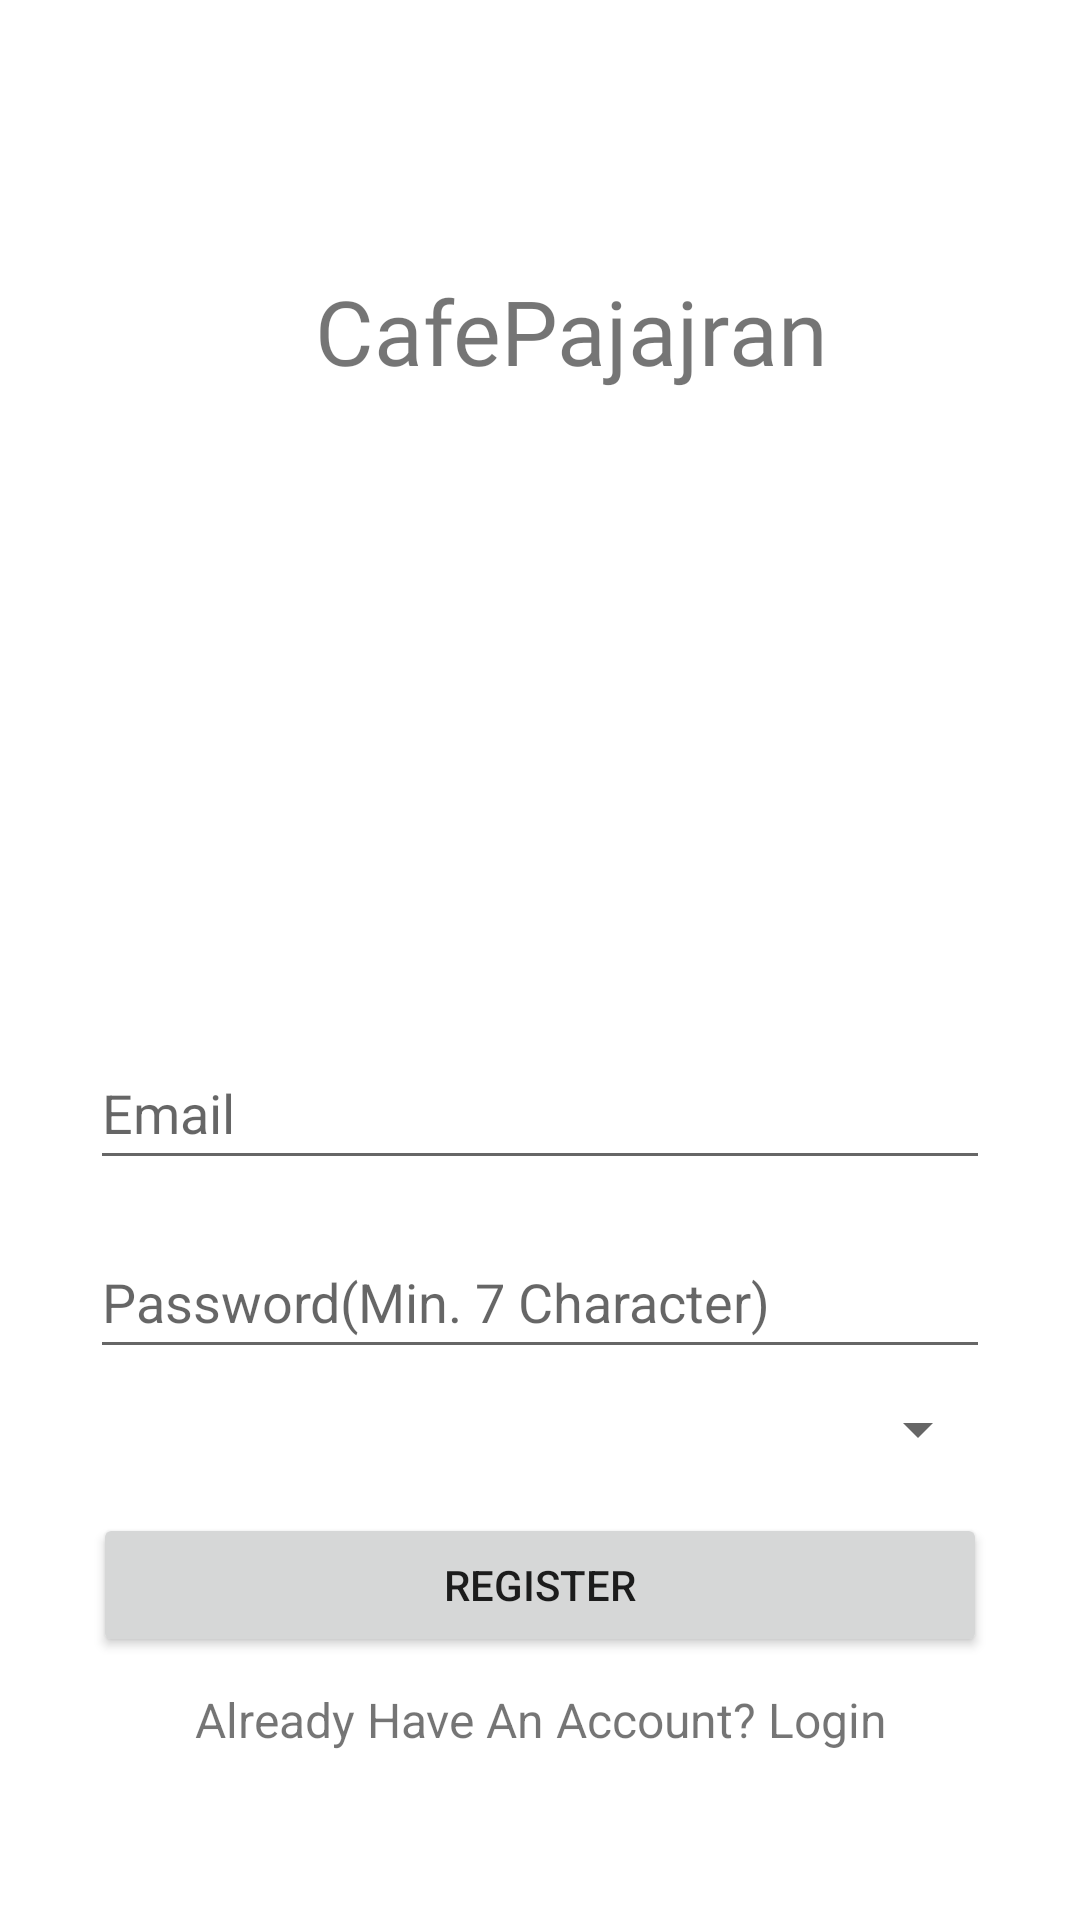

Layout XML and referenced resources for this Android screen:
<!-- AndroidManifest.xml: application theme Theme.CafePajajaran -->
<!-- res/layout/activity_sign_up.xml -->
<?xml version="1.0" encoding="utf-8"?>
<androidx.constraintlayout.widget.ConstraintLayout
    xmlns:android="http://schemas.android.com/apk/res/android"
    xmlns:app="http://schemas.android.com/apk/res-auto"
    xmlns:tools="http://schemas.android.com/tools"
    android:layout_width="match_parent"
    android:layout_height="match_parent">

    <LinearLayout
        android:id="@+id/linearLayout"
        android:layout_width="0dp"
        android:layout_height="0dp"
        android:orientation="vertical"
        android:padding="15dp"
        android:paddingTop="40dp"
        android:paddingBottom="40dp"
        app:layout_constraintBottom_toBottomOf="parent"
        app:layout_constraintEnd_toEndOf="parent"
        app:layout_constraintStart_toStartOf="parent"
        app:layout_constraintTop_toTopOf="parent">

        <TextView
            android:layout_width="wrap_content"
            android:layout_height="wrap_content"
            android:layout_marginLeft="90dp"
            android:layout_marginTop="75dp"
            android:text="CafePajajran"
            android:textSize="30sp"
            android:fontFamily="@font/kaushan">
        </TextView>

        <ImageView
            android:layout_width="168dp"
            android:layout_height="175dp"
            android:layout_marginLeft="90dp"
            android:layout_marginTop="10dp"
            android:src="@drawable/logo_cafe">

        </ImageView>

        <EditText
            android:id="@+id/etSEmailAddress"
            android:layout_width="match_parent"
            android:layout_height="wrap_content"
            android:layout_marginLeft="15dp"
            android:layout_marginTop="30dp"
            android:layout_marginRight="15dp"
            android:autofillHints="emailAddress"
            android:ems="10"
            android:hint="@string/email"
            android:inputType="textEmailAddress"
            android:minHeight="48dp" />

        <EditText
            android:id="@+id/etSPassword"
            android:layout_width="match_parent"
            android:layout_height="wrap_content"
            android:layout_marginLeft="15dp"
            android:layout_marginTop="15dp"
            android:layout_marginRight="15dp"
            android:autofillHints="password"
            android:ems="10"
            android:hint="@string/password"
            android:inputType="textPassword"
            android:minHeight="48dp"
/>

        <Spinner
            android:id="@+id/userTypeSpinner"
            android:layout_width="match_parent"
            android:layout_height="wrap_content"
            android:layout_marginLeft="15dp"
            android:layout_marginRight="15dp"
            android:layout_marginTop="8dp" />

        <Button
            android:id="@+id/btnSSigned"
            android:layout_width="match_parent"
            android:layout_height="wrap_content"
            android:layout_marginStart="16dp"
            android:layout_marginTop="16dp"
            android:layout_marginEnd="16dp"
            android:text="Register" />

        <TextView
            android:id="@+id/tvRedirectLogin"
            android:layout_width="match_parent"
            android:layout_height="wrap_content"
            android:layout_margin="10dp"
            android:gravity="center_horizontal"
            android:text="@string/already_have_an_account_login"
            android:textSize="16sp" />
    </LinearLayout>

</androidx.constraintlayout.widget.ConstraintLayout>
<!-- resources referenced by this layout -->
<resources>
  <string name="already_have_an_account_login">Already Have An Account? Login</string>
  <string name="email">Email</string>
  <string name="password">Password(Min. 7 Character)</string>
  <style name="Theme.CafePajajaran" parent="Theme.MaterialComponents.DayNight.DarkActionBar">
          
          <item name="colorPrimary">@color/midnight_purple</item>
          <item name="colorPrimaryVariant">@color/royal_purple</item>
          <item name="colorOnPrimary">@color/white</item>
          
          <item name="colorSecondary">@color/teal_200</item>
          <item name="colorSecondaryVariant">@color/teal_700</item>
          <item name="colorOnSecondary">@color/black</item>
          
          <item name="android:statusBarColor">@color/midnight_purple</item>
          
      </style>
  <color name="midnight_purple">#280137</color>
  <color name="royal_purple">#7851A9</color>
  <color name="white">#FFFFFFFF</color>
  <color name="teal_200">#FF03DAC5</color>
  <color name="teal_700">#FF018786</color>
  <color name="black">#FF000000</color>
</resources>
